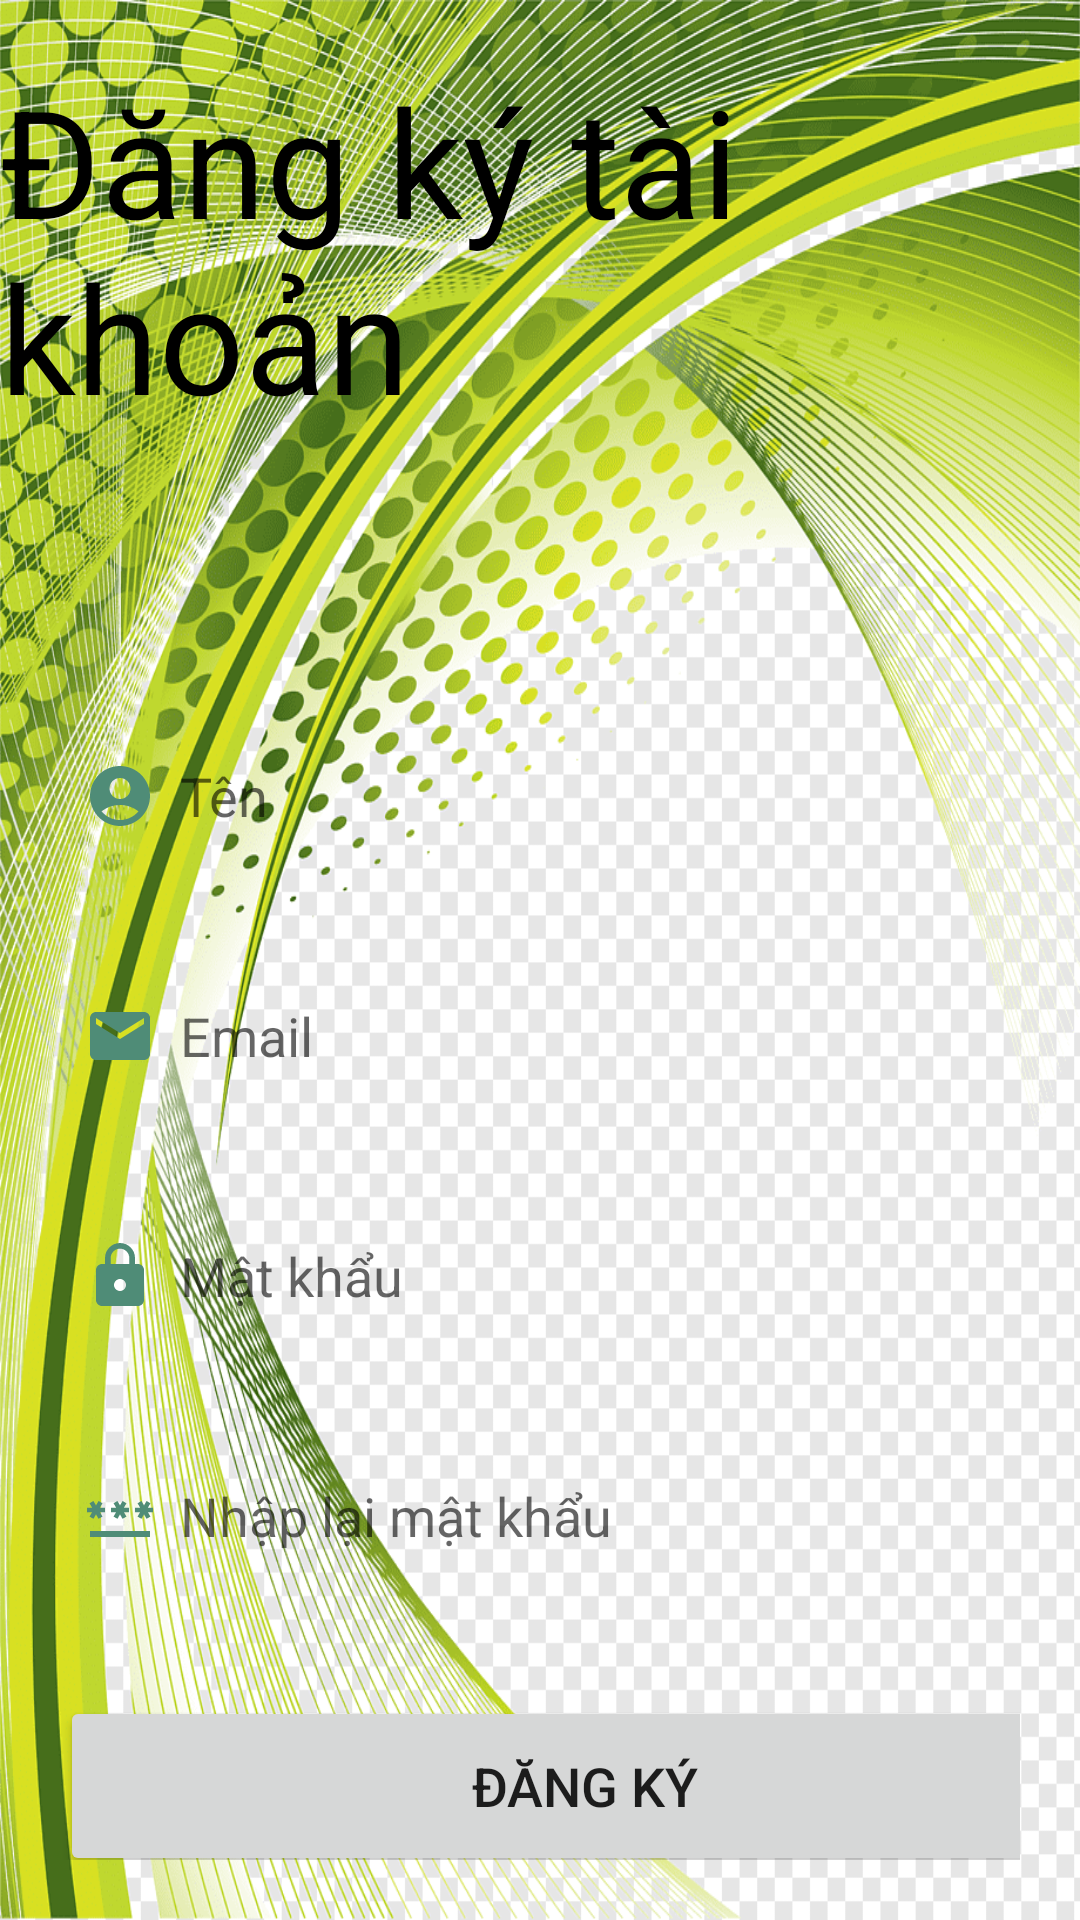

Layout XML and referenced resources for this Android screen:
<!-- AndroidManifest.xml: application theme Theme.Game_tic_tac_toe -->
<!-- res/layout/activity_signup.xml -->
<?xml version="1.0" encoding="utf-8"?>
<LinearLayout
    xmlns:android="http://schemas.android.com/apk/res/android"
    xmlns:app="http://schemas.android.com/apk/res-auto"
    xmlns:tools="http://schemas.android.com/tools"
    android:layout_width="match_parent"
    android:layout_height="match_parent"
    android:orientation="vertical"
    android:background="@drawable/giao_dien_2"
    tools:context=".SignupActivity">

    
    <TextView
        android:layout_width="wrap_content"
        android:layout_height="wrap_content"
        android:text="Đăng ký tài khoản"
        android:textSize="50sp"
        android:textColor="@color/lavender"
        android:layout_gravity="center"
        android:layout_marginTop="20dp" />

    
    <LinearLayout
        android:layout_width="match_parent"
        android:layout_height="wrap_content"
        android:orientation="vertical"
        android:gravity="center_vertical">

        <LinearLayout
            android:layout_width="match_parent"
            android:layout_height="wrap_content"
            android:orientation="vertical"
            android:layout_marginTop="50dp"
            android:padding="20dp">

            <EditText
                android:id="@+id/signup_name"
                android:layout_width="350dp"
                android:layout_height="60dp"
                android:layout_marginTop="20dp"
                android:background="@drawable/lavender_border"
                android:drawableLeft="@drawable/baseline_account_circle_24"
                android:drawablePadding="8dp"
                android:hint="Tên"
                android:padding="8dp" />
            <EditText
                android:id="@+id/signup_email"
                android:layout_width="350dp"
                android:layout_height="60dp"
                android:layout_marginTop="20dp"
                android:background="@drawable/lavender_border"
                android:drawableLeft="@drawable/baseline_email_24"
                android:drawablePadding="8dp"
                android:hint="Email"
                android:padding="8dp" />

            <EditText
                android:layout_width="350dp"
                android:layout_height="60dp"
                android:id="@+id/signup_password"
                android:background="@drawable/lavender_border"
                android:layout_marginTop="20dp"
                android:padding="8dp"
                android:hint="Mật khẩu"
                android:drawableLeft="@drawable/baseline_lock_24"
                android:drawablePadding="8dp"/>
            <EditText
                android:layout_width="350dp"
                android:layout_height="60dp"
                android:id="@+id/signup_confirm"
                android:background="@drawable/lavender_border"
                android:layout_marginTop="20dp"
                android:padding="8dp"
                android:hint="Nhập lại mật khẩu"
                android:drawableLeft="@drawable/baseline_password_24"
                android:drawablePadding="8dp"/>

            <Button
                android:id="@+id/signup_button"
                android:layout_width="350dp"
                android:layout_height="60dp"
                android:layout_marginTop="30dp"
                android:text="Đăng ký"
                android:textSize="18dp"
                app:cornerRadius="30dp" />

            <TextView
                android:layout_width="wrap_content"
                android:layout_height="wrap_content"
                android:id="@+id/loginRedirectText"
                android:text="Đã có tài khoản? Đăng nhập"
                android:layout_gravity="center"
                android:padding="8dp"
                android:textSize="18dp"
                android:textColor="@color/lavender"/>
        </LinearLayout>
    </LinearLayout>
</LinearLayout>
<!-- resources referenced by this layout -->
<resources>
  <color name="lavender">#FF000000</color>
  <!-- drawable baseline_account_circle_24 (drawable) -->
  <vector android:height="24dp" android:tint="#4F8C77"
      android:viewportHeight="24" android:viewportWidth="24"
      android:width="24dp" xmlns:android="http://schemas.android.com/apk/res/android">
      <path android:fillColor="@android:color/white" android:pathData="M12,2C6.48,2 2,6.48 2,12s4.48,10 10,10s10,-4.48 10,-10S17.52,2 12,2zM12,6c1.93,0 3.5,1.57 3.5,3.5S13.93,13 12,13s-3.5,-1.57 -3.5,-3.5S10.07,6 12,6zM12,20c-2.03,0 -4.43,-0.82 -6.14,-2.88C7.55,15.8 9.68,15 12,15s4.45,0.8 6.14,2.12C16.43,19.18 14.03,20 12,20z"/>
  </vector>
  <!-- drawable baseline_email_24 (drawable) -->
  <vector android:height="24dp" android:tint="#4F8C77"
      android:viewportHeight="24" android:viewportWidth="24"
      android:width="24dp" xmlns:android="http://schemas.android.com/apk/res/android">
      <path android:fillColor="@android:color/white" android:pathData="M20,4L4,4c-1.1,0 -1.99,0.9 -1.99,2L2,18c0,1.1 0.9,2 2,2h16c1.1,0 2,-0.9 2,-2L22,6c0,-1.1 -0.9,-2 -2,-2zM20,8l-8,5 -8,-5L4,6l8,5 8,-5v2z"/>
  </vector>
  <!-- drawable baseline_lock_24 (drawable) -->
  <vector android:height="24dp" android:tint="#4F8C77"
      android:viewportHeight="24" android:viewportWidth="24"
      android:width="24dp" xmlns:android="http://schemas.android.com/apk/res/android">
      <path android:fillColor="@android:color/white" android:pathData="M18,8h-1L17,6c0,-2.76 -2.24,-5 -5,-5S7,3.24 7,6v2L6,8c-1.1,0 -2,0.9 -2,2v10c0,1.1 0.9,2 2,2h12c1.1,0 2,-0.9 2,-2L20,10c0,-1.1 -0.9,-2 -2,-2zM12,17c-1.1,0 -2,-0.9 -2,-2s0.9,-2 2,-2 2,0.9 2,2 -0.9,2 -2,2zM15.1,8L8.9,8L8.9,6c0,-1.71 1.39,-3.1 3.1,-3.1 1.71,0 3.1,1.39 3.1,3.1v2z"/>
  </vector>
  <!-- drawable baseline_password_24 (drawable) -->
  <vector android:height="24dp" android:tint="#4F8C77"
      android:viewportHeight="24" android:viewportWidth="24"
      android:width="24dp" xmlns:android="http://schemas.android.com/apk/res/android">
      <path android:fillColor="@android:color/white" android:pathData="M2,17h20v2H2V17zM3.15,12.95L4,11.47l0.85,1.48l1.3,-0.75L5.3,10.72H7v-1.5H5.3l0.85,-1.47L4.85,7L4,8.47L3.15,7l-1.3,0.75L2.7,9.22H1v1.5h1.7L1.85,12.2L3.15,12.95zM9.85,12.2l1.3,0.75L12,11.47l0.85,1.48l1.3,-0.75l-0.85,-1.48H15v-1.5h-1.7l0.85,-1.47L12.85,7L12,8.47L11.15,7l-1.3,0.75l0.85,1.47H9v1.5h1.7L9.85,12.2zM23,9.22h-1.7l0.85,-1.47L20.85,7L20,8.47L19.15,7l-1.3,0.75l0.85,1.47H17v1.5h1.7l-0.85,1.48l1.3,0.75L20,11.47l0.85,1.48l1.3,-0.75l-0.85,-1.48H23V9.22z"/>
  </vector>
  <!-- drawable giao_dien_2: png bitmap (drawable, 257715 bytes) -->
  <style name="Theme.Game_tic_tac_toe" parent="Theme.MaterialComponents.DayNight.NoActionBar">
          
          
          <item name="colorPrimary">@color/lavender</item>
          <item name="colorPrimaryVariant">@color/lavender</item>
          <item name="colorOnPrimary">@color/white</item>
          <item name="colorSecondary">@color/teal_200</item>
          <item name="colorSecondaryVariant">@color/purple_700</item>
          <item name="colorOnSecondary">@color/black</item>
          <item name="android:statusBarColor">?attr/colorPrimaryVariant</item>
      </style>
  <color name="white">#FFFFFFFF</color>
  <color name="teal_200">#1FC7D9</color>
  <color name="purple_700">#83E2C1</color>
  <color name="black">#FF000000</color>
</resources>
